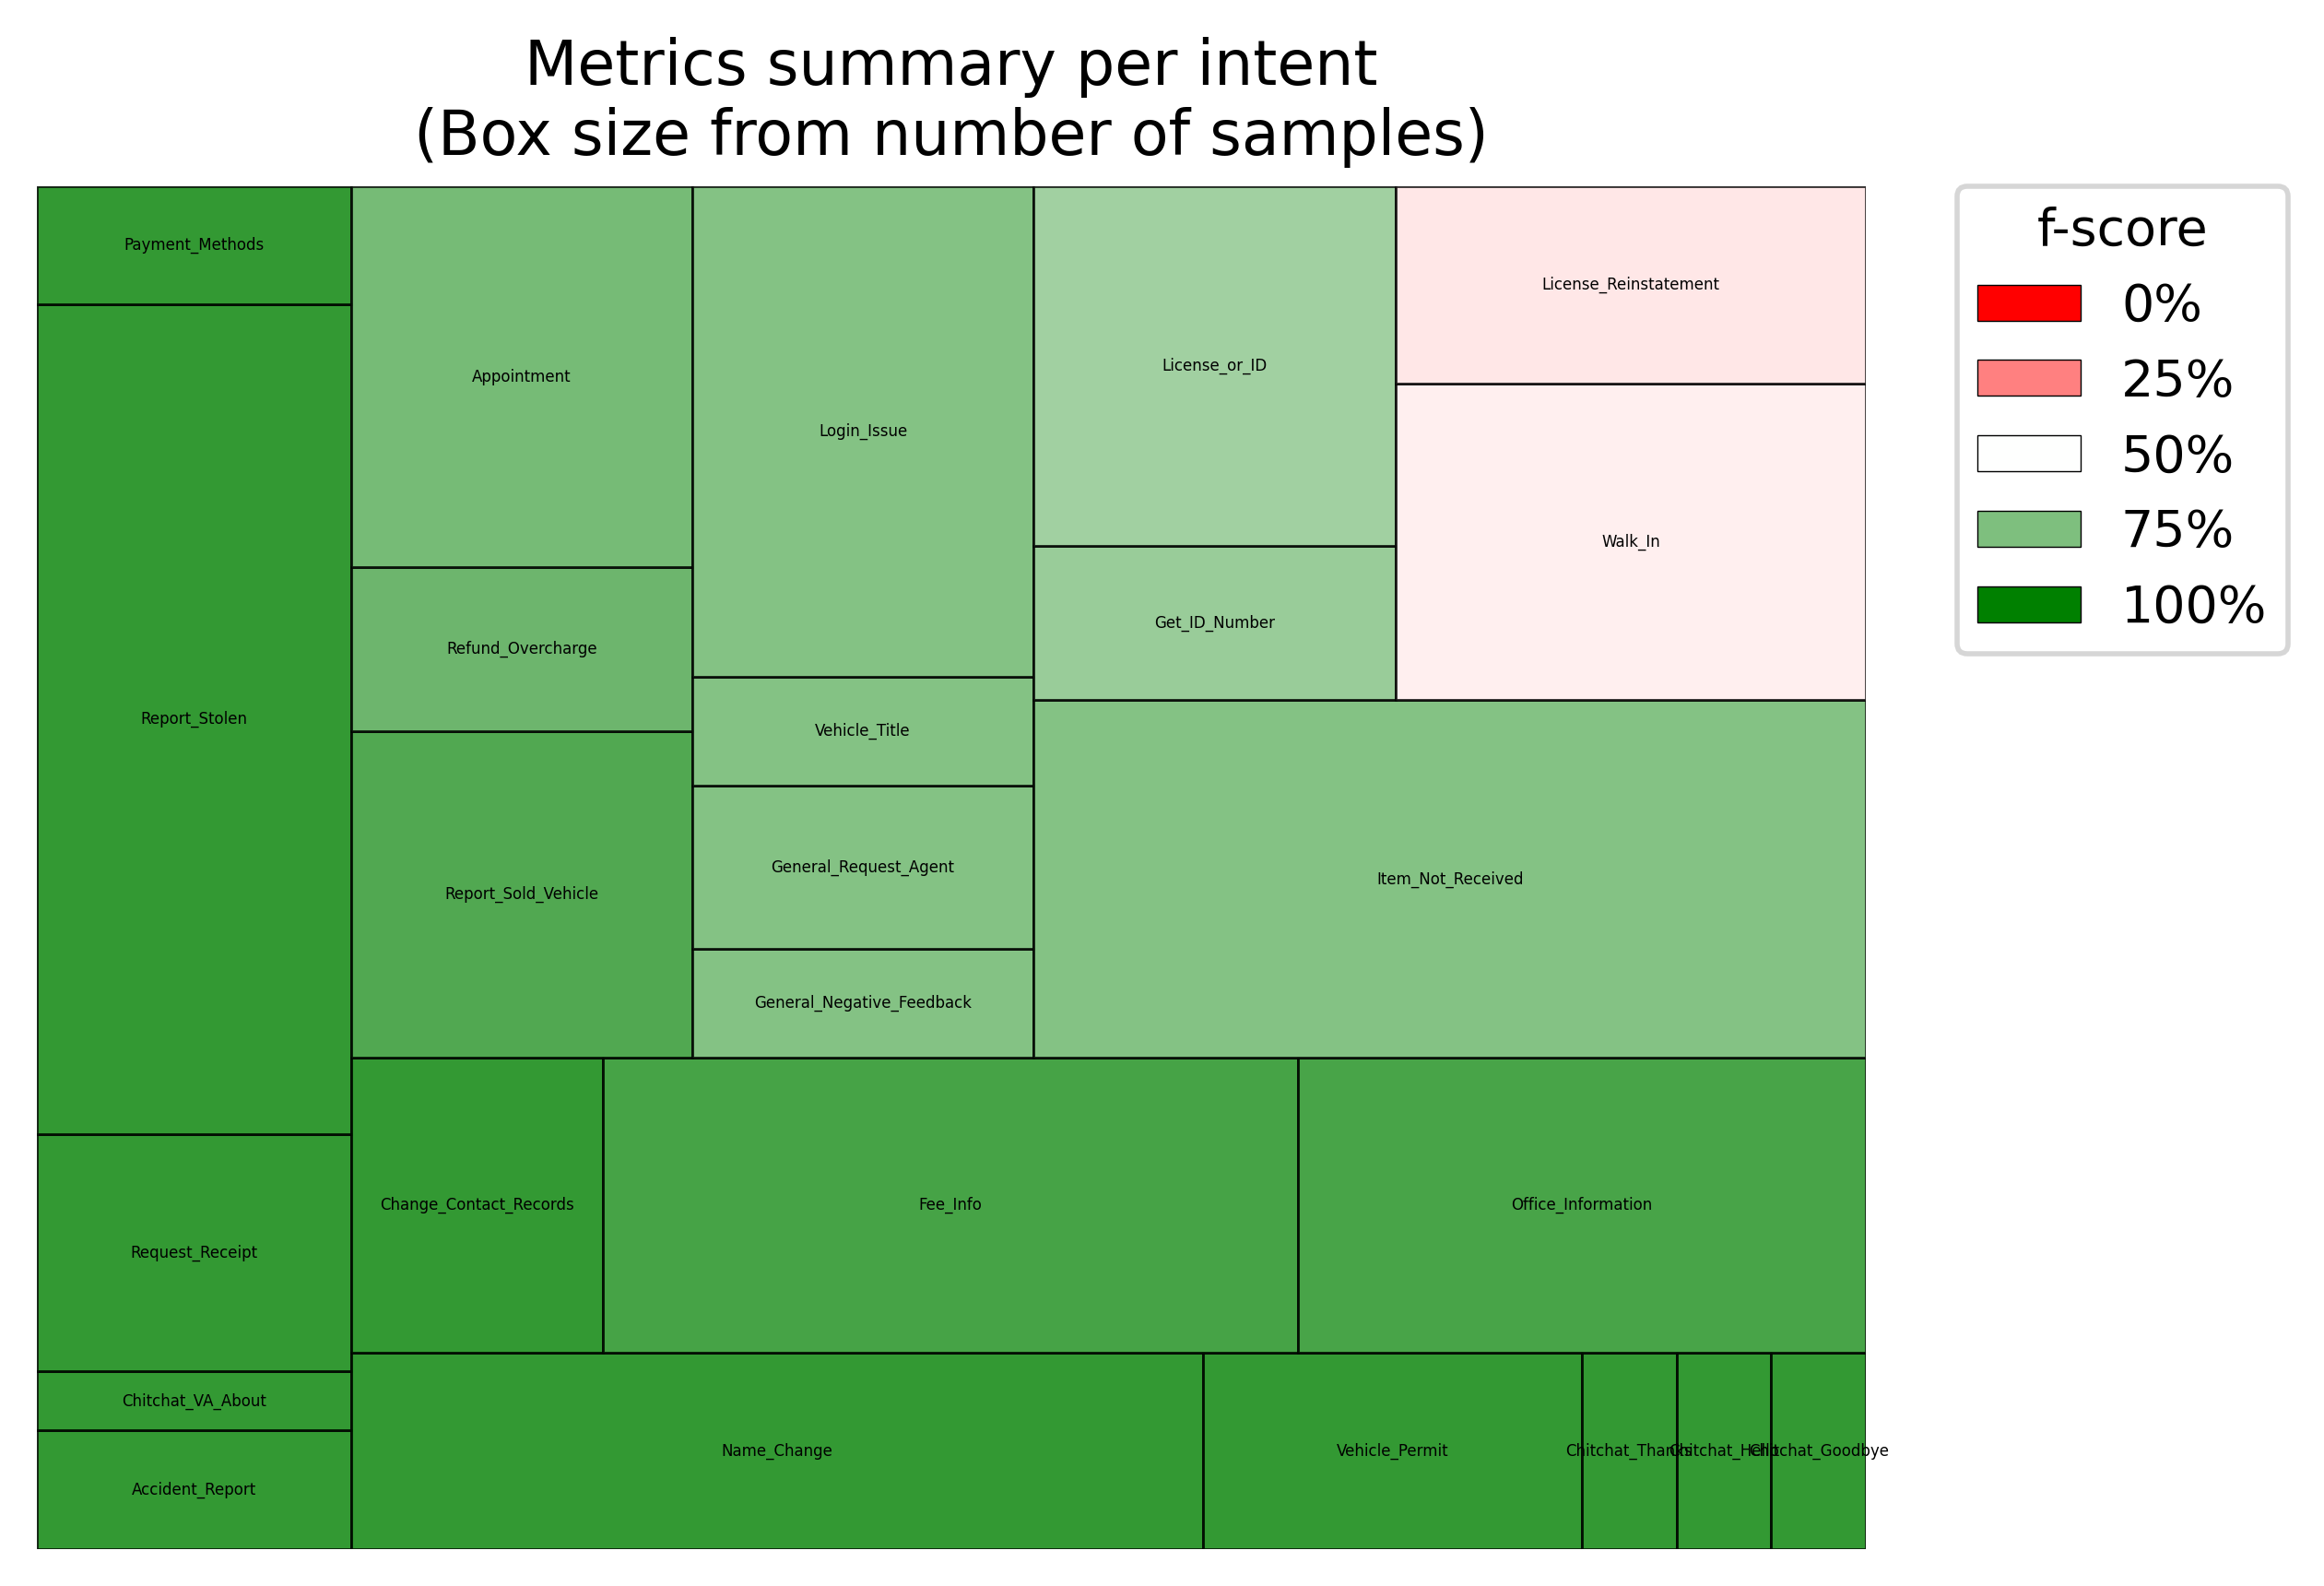

Data behind this chart, as committed beside it:
intent, number of samples, number of predictions, recall, precision, f-score
Accident_Report, 2, 2, 1.0, 1.0, 1.0
Appointment, 7, 5, 0.7143, 1.0, 0.8333
Change_Contact_Records, 4, 4, 1.0, 1.0, 1.0
Chitchat_Goodbye, 1, 1, 1.0, 1.0, 1.0
Chitchat_Hello, 1, 1, 1.0, 1.0, 1.0
Chitchat_Thanks, 1, 1, 1.0, 1.0, 1.0
Chitchat_VA_About, 1, 1, 1.0, 1.0, 1.0
Fee_Info, 11, 10, 0.9091, 1.0, 0.9524
General_Negative_Feedback, 2, 3, 1.0, 0.6667, 0.8
General_Request_Agent, 3, 2, 0.6667, 1.0, 0.8
Get_ID_Number, 3, 5, 1.0, 0.6, 0.75
Item_Not_Received, 16, 19, 0.875, 0.7368, 0.8
License_Reinstatement, 5, 4, 0.4, 0.5, 0.4444
License_or_ID, 7, 4, 0.5714, 1.0, 0.7273
Login_Issue, 9, 6, 0.6667, 1.0, 0.8
Name_Change, 9, 9, 1.0, 1.0, 1.0
Office_Information, 9, 10, 1.0, 0.9, 0.9474
Payment_Methods, 2, 2, 1.0, 1.0, 1.0
Refund_Overcharge, 3, 4, 1.0, 0.75, 0.8571
Report_Sold_Vehicle, 6, 7, 1.0, 0.8571, 0.9231
Report_Stolen, 14, 14, 1.0, 1.0, 1.0
Request_Receipt, 4, 4, 1.0, 1.0, 1.0
Vehicle_Permit, 4, 4, 1.0, 1.0, 1.0
Vehicle_Title, 2, 3, 1.0, 0.6667, 0.8
Walk_In, 8, 5, 0.375, 0.6, 0.4615
